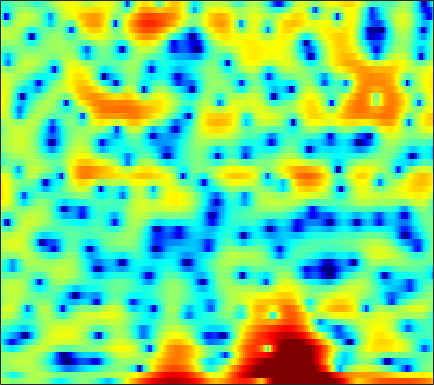

Source data for this figure (header and first rows):
2.3038, 1.8791, 1.2906, 0.73013, 0.36852, 0.01667, -0.1545, -0.1492, 0.032339, 0.32913, 0.67237, 0.92715, 1.2378, 1.4832, 1.6044, 1.6422, 1.5595, 1.4379, 1.1576, 0.72727, 0.13338, -0.41665, -1.2763, -2.2621
-0.2869, -0.9203, -1.91, -2.991, -3.773, -4.533, -4.667, -4.274, -3.314, -2.165, -1.062, -0.3299, 0.4884, 1.128, 1.494, 1.841, 2.04, 2.1, 2.068, 1.934, 1.718, 1.51, 1.187, 0.8284
-0.1031, 0.1677, 0.4647, 0.7054, 0.8628, 1.063, 1.246, 1.386, 1.568, 1.744, 1.889, 1.968, 2.024, 2.002, 1.933, 1.759, 1.48, 1.204, 0.7354, 0.1516, -0.5402, -1.131, -2.018, -3.025
0.1289, 0.5651, 1.048, 1.433, 1.681, 1.954, 2.168, 2.298, 2.428, 2.509, 2.533, 2.503, 2.394, 2.197, 1.986, 1.602, 1.095, 0.626, -0.1341, -1.061, -2.168, -3.125, -4.595, -6.31
0.7825, 0.8021, 0.8278, 0.8621, 0.904, 1.006, 1.165, 1.313, 1.541, 1.782, 2.015, 2.158, 2.295, 2.351, 2.329, 2.187, 1.899, 1.58, 0.9962, 0.2147, -0.7854, -1.698, -3.144, -4.932
-1.496, -2.341, -3.599, -4.883, -5.664, -6.107, -5.658, -4.897, -3.652, -2.393, -1.24, -0.478, 0.4021, 1.141, 1.608, 2.102, 2.458, 2.633, 2.734, 2.684, 2.493, 2.252, 1.819, 1.28
-5.188, -6.545, -8.896, -11.99, -14.65, -16.6, -14.76, -12.82, -10.73, -9.199, -7.917, -6.984, -5.671, -4.275, -3.219, -1.875, -0.6517, 0.1578, 1.09, 1.838, 2.421, 2.756, 3.081, 3.294
-4.412, -4.879, -5.655, -6.538, -7.231, -8.165, -9.167, -10.07, -11.66, -14.21, -19.12, -28.14, -20.99, -13.05, -9.555, -6.246, -3.791, -2.32, -0.7286, 0.5447, 1.559, 2.181, 2.857, 3.38
-2.283, -2.424, -2.736, -3.16, -3.554, -4.15, -4.83, -5.38, -6.122, -6.816, -7.302, -7.396, -7.031, -6.147, -5.252, -3.941, -2.631, -1.707, -0.5967, 0.3627, 1.179, 1.697, 2.276, 2.738
0.1029, 0.05181, -0.1057, -0.3504, -0.5958, -0.9963, -1.459, -1.827, -2.317, -2.74, -3.053, -3.166, -3.14, -2.862, -2.522, -1.935, -1.244, -0.7097, -0.03386, 0.5692, 1.056, 1.335, 1.597, 1.735
2.182, 2.344, 2.437, 2.369, 2.191, 1.769, 1.134, 0.5022, -0.5646, -1.837, -3.237, -4.213, -4.976, -4.731, -3.948, -2.565, -1.201, -0.3153, 0.6207, 1.27, 1.633, 1.7, 1.518, 1.025
1.744, 2.538, 3.251, 3.594, 3.626, 3.364, 2.742, 2.014, 0.6286, -1.351, -4.193, -7.113, -11.43, -9.947, -6.704, -3.369, -1.119, 0.06005, 1.146, 1.762, 1.956, 1.842, 1.327, 0.3482
0.09581, 0.9933, 1.877, 2.422, 2.632, 2.67, 2.45, 2.137, 1.551, 0.8126, 0.04274, -0.4743, -0.9608, -1.109, -1.019, -0.7129, -0.3179, -0.0378, 0.2482, 0.3796, 0.3305, 0.1622, -0.2515, -0.9151
0.7334, 1.242, 1.803, 2.207, 2.401, 2.517, 2.471, 2.343, 2.064, 1.677, 1.226, 0.8552, 0.3587, -0.1217, -0.4493, -0.8204, -1.115, -1.266, -1.364, -1.374, -1.345, -1.334, -1.391, -1.561
1.358, 1.77, 2.218, 2.553, 2.722, 2.835, 2.821, 2.719, 2.464, 2.075, 1.521, 0.9988, 0.1322, -0.939, -1.879, -3.291, -4.706, -5.523, -5.871, -5.243, -4.108, -3.235, -2.258, -1.547
0.6913, 1.113, 1.543, 1.849, 2.011, 2.143, 2.193, 2.168, 2.039, 1.764, 1.308, 0.807, -0.1254, -1.456, -2.815, -5.338, -9.249, -13.85, -17.18, -10.36, -6.076, -3.967, -1.971, -0.6172
-1.52, -1.3, -1.189, -1.206, -1.241, -1.21, -1.042, -0.8179, -0.4678, -0.1495, 0.04758, 0.07038, -0.08355, -0.4585, -0.8729, -1.522, -2.143, -2.451, -2.5, -2.063, -1.3, -0.6487, 0.1945, 0.9367
-3.212, -3.619, -4.633, -6.264, -7.814, -9.529, -8.964, -7.228, -4.769, -2.821, -1.41, -0.6573, 0.02332, 0.4172, 0.5779, 0.6613, 0.6739, 0.6827, 0.7296, 0.8332, 1.008, 1.179, 1.436, 1.699
-2.139, -2.616, -3.753, -5.541, -7.301, -9.401, -8.792, -6.743, -4.028, -1.943, -0.4598, 0.3311, 1.048, 1.456, 1.607, 1.655, 1.573, 1.458, 1.273, 1.082, 0.913, 0.8168, 0.7453, 0.7515
0.4487, 0.5506, 0.513, 0.3818, 0.2748, 0.2535, 0.4307, 0.7019, 1.171, 1.641, 1.98, 2.127, 2.14, 1.939, 1.654, 1.12, 0.4595, -0.0978, -0.867, -1.615, -2.315, -2.806, -3.367, -3.742
1.923, 2.309, 2.691, 2.947, 3.09, 3.228, 3.324, 3.356, 3.336, 3.201, 2.914, 2.567, 1.893, 0.9386, 0.01628, -1.506, -3.346, -4.854, -6.816, -8.334, -9.332, -10.02, -11.36, -13.88
2.341, 2.695, 3.075, 3.358, 3.53, 3.69, 3.779, 3.78, 3.668, 3.4, 2.933, 2.413, 1.452, 0.1121, -1.211, -3.538, -6.79, -10.27, -18.2, -29.72, -17.07, -14.19, -12.73, -12.56
1.617, 1.71, 1.847, 2.046, 2.231, 2.517, 2.791, 2.964, 3.099, 3.08, 2.86, 2.546, 1.908, 0.9912, 0.1156, -1.307, -2.971, -4.259, -5.806, -6.75, -6.981, -6.832, -6.465, -6.032
-0.9982, -1.63, -2.247, -2.267, -1.828, -0.8445, 0.2487, 0.9911, 1.793, 2.343, 2.642, 2.714, 2.615, 2.313, 1.976, 1.415, 0.7748, 0.2779, -0.3484, -0.8956, -1.305, -1.546, -1.774, -1.927
-4.263, -7.134, -14.29, -20.37, -11.07, -5.581, -2.47, -0.8919, 0.6014, 1.619, 2.293, 2.622, 2.873, 2.95, 2.911, 2.756, 2.508, 2.266, 1.903, 1.48, 1.025, 0.6514, 0.1207, -0.4528
-1.056, -2.073, -3.198, -3.54, -3.154, -2.12, -1.002, -0.2565, 0.5626, 1.187, 1.66, 1.935, 2.223, 2.433, 2.535, 2.591, 2.546, 2.444, 2.208, 1.851, 1.343, 0.8736, 0.08627, -0.9018
2.784, 2.449, 1.987, 1.566, 1.296, 0.9787, 0.6846, 0.4556, 0.1446, -0.1108, -0.2169, -0.1561, 0.1098, 0.5077, 0.8343, 1.222, 1.486, 1.588, 1.552, 1.335, 0.9165, 0.455, -0.3763, -1.503
5.231, 4.951, 4.425, 3.735, 3.095, 2.039, 0.7113, -0.512, -2.499, -4.78, -6.598, -6.74, -5.313, -3.43, -2.229, -1.017, -0.2163, 0.1438, 0.3811, 0.3675, 0.1723, -0.107, -0.6179, -1.308
6.137, 5.822, 5.221, 4.399, 3.611, 2.29, 0.595, -1.017, -3.792, -7.577, -12.05, -12.37, -8.614, -5.597, -4.093, -2.816, -2.149, -1.946, -1.916, -2.078, -2.259, -2.366, -2.427, -2.442
5.997, 5.687, 5.109, 4.343, 3.656, 2.609, 1.412, 0.4628, -0.7891, -1.913, -2.713, -2.987, -3.004, -2.839, -2.753, -2.869, -3.382, -4.069, -5.419, -7.057, -8.417, -8.549, -7.581, -6.147
5.628, 5.347, 4.809, 4.08, 3.419, 2.434, 1.416, 0.7322, 0.03305, -0.3697, -0.4763, -0.4506, -0.3997, -0.4446, -0.6337, -1.205, -2.271, -3.518, -6.098, -10.21, -16.97, -17.39, -11.48, -8.125
4.449, 4.374, 4.016, 3.263, 2.364, 0.6734, -1.539, -3.317, -4.643, -3.563, -1.562, -0.2655, 1.017, 1.78, 2.039, 2.002, 1.549, 0.9706, -0.03243, -1.145, -2.145, -2.606, -2.93, -3.21
-0.4971, 0.336, 0.8448, 0.6638, 0.04467, -1.535, -4.146, -6.866, -9.343, -6.424, -2.879, -0.977, 0.8216, 1.94, 2.444, 2.762, 2.753, 2.58, 2.218, 1.72, 1.179, 0.7549, 0.1729, -0.4629
-4.172, -2.693, -1.444, -0.8028, -0.6201, -0.7003, -0.9506, -1.111, -1.101, -0.7352, -0.106, 0.4227, 1.053, 1.509, 1.715, 1.802, 1.703, 1.518, 1.153, 0.7005, 0.2344, -0.1298, -0.5646, -0.9115
-2.149, -1.4, -0.5382, 0.1167, 0.4795, 0.8336, 1.067, 1.204, 1.369, 1.526, 1.663, 1.75, 1.786, 1.72, 1.586, 1.281, 0.827, 0.3941, -0.3018, -1.074, -1.887, -2.449, -3.07, -3.422
0.00719, 0.4316, 0.973, 1.463, 1.776, 2.126, 2.393, 2.536, 2.655, 2.692, 2.642, 2.531, 2.29, 1.915, 1.532, 0.871, 0.007114, -0.777, -2.023, -3.525, -5.309, -6.786, -8.76, -10.1
0.7343, 1.099, 1.582, 2.035, 2.338, 2.669, 2.918, 3.042, 3.119, 3.093, 2.957, 2.768, 2.402, 1.871, 1.353, 0.4785, -0.6275, -1.638, -3.271, -5.308, -7.909, -10.42, -15.08, -22.67
-0.008229, 0.5615, 1.289, 1.903, 2.282, 2.671, 2.929, 3.052, 3.126, 3.1, 2.966, 2.8, 2.447, 1.94, 1.439, 0.585, -0.4988, -1.494, -3.047, -4.876, -6.909, -8.468, -10.36, -11.53
-1.791, -0.4116, 0.9082, 1.777, 2.202, 2.546, 2.707, 2.755, 2.77, 2.76, 2.729, 2.681, 2.547, 2.292, 1.989, 1.395, 0.5276, -0.3145, -1.734, -3.538, -5.737, -7.758, -10.92, -14.11
-0.2669, 0.8733, 1.782, 2.163, 2.156, 1.843, 1.347, 0.9383, 0.5548, 0.5375, 0.867, 1.224, 1.733, 2.11, 2.249, 2.195, 1.843, 1.371, 0.3888, -0.9898, -2.841, -4.604, -7.575, -10.77
3.49, 3.327, 2.903, 2.079, 1.132, -0.6526, -3.162, -5.605, -8.951, -8.716, -5.585, -3.494, -1.329, 0.1678, 0.9599, 1.643, 1.976, 2.032, 1.81, 1.321, 0.5758, -0.04476, -0.9177, -1.612
4.926, 4.303, 3.244, 1.814, 0.4729, -1.807, -4.712, -7.283, -10.49, -10.62, -8.116, -6.124, -3.889, -2.103, -1.017, 0.1236, 0.9249, 1.315, 1.665, 1.772, 1.694, 1.52, 1.216, 0.7998
5.386, 4.808, 3.763, 2.418, 1.154, -0.7849, -3.032, -4.742, -6.813, -8.123, -8.137, -7.291, -5.655, -3.937, -2.78, -1.47, -0.4454, 0.153, 0.7935, 1.274, 1.631, 1.771, 1.805, 1.605
5.004, 4.755, 4.07, 2.973, 1.854, -0.049, -2.603, -5.074, -9.739, -19.06, -21.47, -13.2, -8.607, -6.049, -4.832, -3.737, -2.931, -2.348, -1.617, -0.7886, 0.02124, 0.6032, 1.188, 1.568
4.08, 4.124, 3.816, 3.099, 2.354, 1.023, -0.6231, -2.057, -4.043, -5.758, -6.596, -6.607, -6.33, -6.227, -6.463, -7.291, -8.495, -9.126, -8.456, -6.364, -4.154, -2.72, -1.192, -0.03611
3.843, 3.8, 3.544, 3.102, 2.653, 1.935, 1.13, 0.4758, -0.4022, -1.251, -2.048, -2.671, -3.556, -4.771, -6.022, -8.442, -12.46, -16.83, -15.99, -10.49, -6.943, -5.174, -3.429, -2.152
3.636, 3.326, 2.907, 2.532, 2.268, 1.977, 1.704, 1.5, 1.19, 0.832, 0.3885, -0.01223, -0.6851, -1.526, -2.277, -3.377, -4.405, -4.985, -5.264, -5.122, -4.831, -4.654, -4.581, -4.605
2.172, 1.368, 0.4654, -0.03482, -0.035, 0.3293, 0.8798, 1.299, 1.752, 2.038, 2.142, 2.116, 1.923, 1.601, 1.279, 0.7726, 0.2339, -0.1986, -0.8152, -1.531, -2.482, -3.475, -5.507, -8.963
-1.557, -3.853, -7.98, -11.21, -8.965, -4.921, -2.069, -0.582, 0.8342, 1.759, 2.33, 2.583, 2.731, 2.725, 2.632, 2.413, 2.081, 1.776, 1.256, 0.5949, -0.2722, -1.101, -2.44, -3.909
-2.815, -4.382, -6.673, -7.905, -7.085, -4.872, -2.79, -1.552, -0.3247, 0.5132, 1.06, 1.304, 1.496, 1.557, 1.558, 1.502, 1.4, 1.306, 1.128, 0.8853, 0.5965, 0.3436, 0.021, -0.2359
-1.147, -1.374, -1.656, -1.759, -1.653, -1.316, -0.8931, -0.584, -0.2848, -0.1332, -0.1351, -0.2104, -0.3638, -0.5144, -0.5752, -0.5465, -0.3837, -0.221, 0.03582, 0.2729, 0.4711, 0.5983, 0.7201, 0.811
0.7848, 0.8941, 0.9408, 0.9597, 0.9394, 0.8915, 0.7831, 0.6186, 0.262, -0.3128, -1.145, -1.908, -3.068, -4.09, -4.517, -4.329, -3.467, -2.649, -1.589, -0.6873, 0.005748, 0.4115, 0.814, 1.102
2.47, 2.505, 2.5, 2.446, 2.375, 2.215, 1.95, 1.63, 0.9887, -0.01806, -1.532, -3.175, -6.399, -12.09, -20.66, -14.22, -7.848, -5.201, -2.927, -1.47, -0.5049, -0.0153, 0.4615, 0.7917
2.743, 2.46, 2.186, 2.05, 2.072, 2.16, 2.201, 2.148, 1.853, 1.251, 0.2876, -0.7076, -2.343, -3.997, -4.812, -4.723, -3.696, -2.852, -1.944, -1.416, -1.214, -1.176, -1.138, -0.9812
0.5179, -0.7915, -2.142, -2.201, -1.435, -0.02882, 1.214, 1.91, 2.488, 2.713, 2.621, 2.412, 1.979, 1.497, 1.179, 0.8148, 0.4826, 0.214, -0.3721, -1.349, -2.91, -4.482, -6.842, -7.411
-3.172, -6.649, -15.5, -13.96, -7.732, -3.295, -0.6847, 0.6162, 1.802, 2.498, 2.832, 2.906, 2.841, 2.609, 2.365, 1.949, 1.414, 0.9043, -0.01993, -1.331, -3.272, -5.323, -8.73, -9.827
-2.724, -3.623, -4.395, -4.254, -3.629, -2.431, -1.242, -0.4775, 0.3041, 0.8156, 1.083, 1.117, 1.012, 0.7633, 0.4948, 0.1069, -0.2928, -0.6072, -0.9909, -1.378, -1.74, -1.973, -2.05, -1.706
-3.506, -3.402, -3.11, -2.682, -2.297, -1.757, -1.222, -0.8853, -0.57, -0.4233, -0.4736, -0.6511, -1.111, -1.755, -2.322, -3.065, -3.538, -3.58, -3.194, -2.494, -1.661, -1.024, -0.2174, 0.5879
